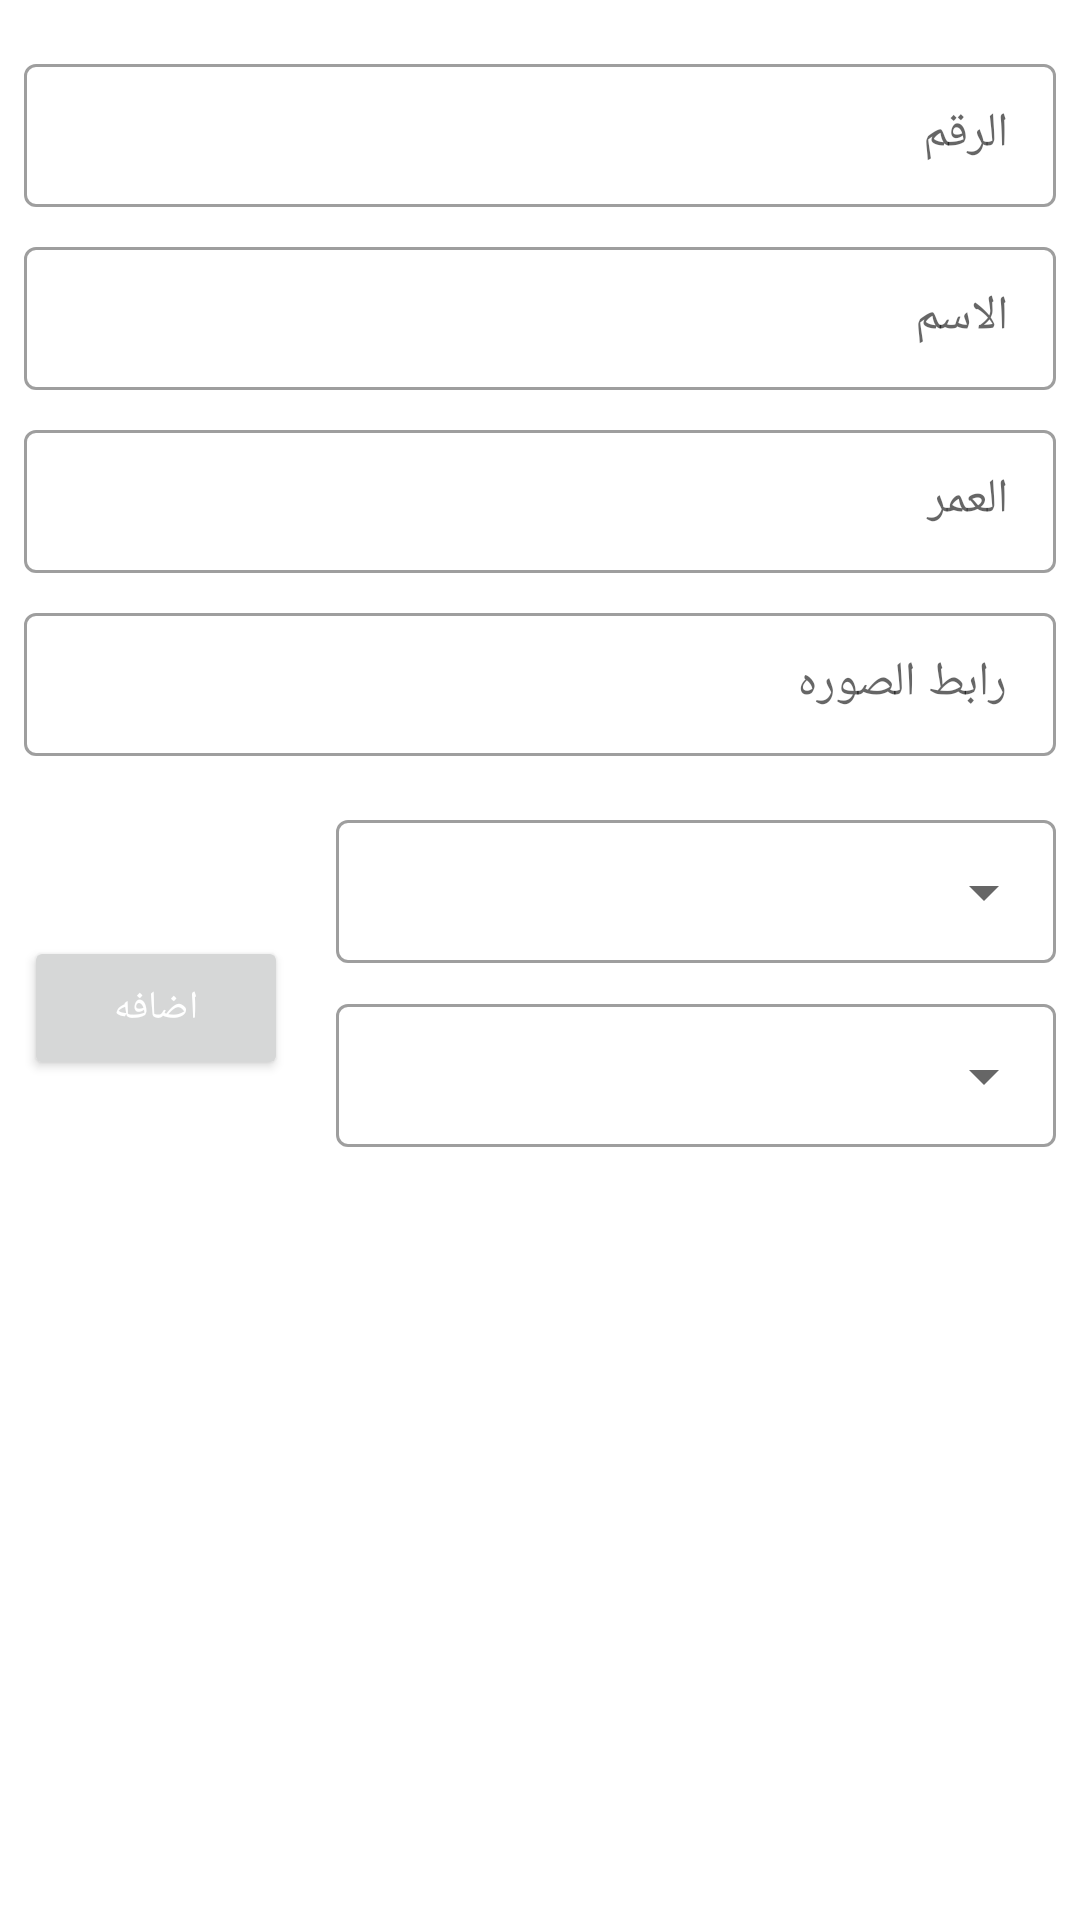

Android layout source for this screen:
<!-- AndroidManifest.xml: application theme Theme.Ta3leem -->
<!-- res/layout/addteacherdialog.xml -->
<?xml version="1.0" encoding="utf-8"?>
<ScrollView xmlns:android="http://schemas.android.com/apk/res/android"
    xmlns:app="http://schemas.android.com/apk/res-auto"
    xmlns:tools="http://schemas.android.com/tools"
    android:layout_width="match_parent"
    android:layout_height="match_parent">

    <androidx.constraintlayout.widget.ConstraintLayout
        android:layout_width="match_parent"
        android:layout_height="match_parent">
    <com.google.android.material.textfield.TextInputLayout
        android:id="@+id/addTeacherDialog_ID"
        style="@style/Widget.MaterialComponents.TextInputLayout.OutlinedBox.Dense"
        android:layout_width="0dp"
        android:layout_height="wrap_content"
        android:layout_marginLeft="8dp"
        android:layout_marginTop="16dp"
        android:layout_marginRight="8dp"
        android:elevation="8dp"
        android:layoutDirection="rtl"
        android:hint="الرقم"
        app:hintTextColor="@color/black"
        app:layout_constraintEnd_toEndOf="parent"
        app:layout_constraintStart_toStartOf="parent"
        app:layout_constraintTop_toTopOf="parent">

        <com.google.android.material.textfield.TextInputEditText
            android:layout_width="match_parent"
            android:layout_height="wrap_content"
            android:inputType="number" />
    </com.google.android.material.textfield.TextInputLayout>

    <com.google.android.material.textfield.TextInputLayout
        android:id="@+id/addTeacherDialog_Name"
        style="@style/Widget.MaterialComponents.TextInputLayout.OutlinedBox.Dense"
        android:layout_width="0dp"
        android:layout_height="wrap_content"
        android:layout_marginRight="8dp"
        android:layout_marginLeft="8dp"
        android:layout_marginTop="8dp"
        android:hint="الاسم"
        android:layoutDirection="rtl"
        app:layout_constraintEnd_toEndOf="parent"
        app:layout_constraintStart_toStartOf="parent"
        android:elevation="8dp"
        app:layout_constraintTop_toBottomOf="@+id/addTeacherDialog_ID">

        <com.google.android.material.textfield.TextInputEditText
            android:layout_width="match_parent"
            android:layout_height="wrap_content"
            android:inputType="textPersonName"
            />
    </com.google.android.material.textfield.TextInputLayout>

    <com.google.android.material.textfield.TextInputLayout
        android:id="@+id/addTeacherDialog_Age"
        style="@style/Widget.MaterialComponents.TextInputLayout.OutlinedBox.Dense"
        android:layout_width="0dp"
        android:layout_height="wrap_content"
        android:layout_marginLeft="8dp"
        android:layout_marginTop="8dp"
        android:layout_marginRight="8dp"
        android:elevation="8dp"
        android:layoutDirection="rtl"
        android:hint="العمر"
        app:layout_constraintEnd_toEndOf="parent"
        app:layout_constraintStart_toStartOf="parent"
        app:layout_constraintTop_toBottomOf="@+id/addTeacherDialog_Name">

        <com.google.android.material.textfield.TextInputEditText
            android:layout_width="match_parent"
            android:layout_height="wrap_content"
            android:inputType="date"
            />

    </com.google.android.material.textfield.TextInputLayout>

    <com.google.android.material.textfield.TextInputLayout
        android:id="@+id/addTeacherDialog_ImgUrl"
        style="@style/Widget.MaterialComponents.TextInputLayout.OutlinedBox.Dense"
        android:layout_width="0dp"
        android:layout_height="wrap_content"
        android:layout_marginStart="8dp"
        android:layout_marginTop="8dp"
        android:layout_marginEnd="8dp"
        android:elevation="8dp"
        android:hint="رابط الصوره"
        android:layoutDirection="rtl"
        app:hintTextColor="@color/black"
        app:layout_constraintEnd_toEndOf="parent"
        app:layout_constraintStart_toStartOf="parent"
        app:layout_constraintTop_toBottomOf="@+id/addTeacherDialog_Age">

        <com.google.android.material.textfield.TextInputEditText
            android:layout_width="match_parent"
            android:layout_height="wrap_content"
            android:inputType="text" />
    </com.google.android.material.textfield.TextInputLayout>
    <com.google.android.material.textfield.TextInputLayout
        android:id="@+id/teacherSubjectTextInput"
        android:layout_width="0dp"
        android:layout_height="wrap_content"
        android:layout_marginStart="16dp"
        android:layout_marginTop="8dp"
        android:layout_marginEnd="8dp"
        style="@style/Widget.MaterialComponents.TextInputLayout.OutlinedBox.Dense.ExposedDropdownMenu"
        app:layout_constraintEnd_toEndOf="parent"
        app:layout_constraintStart_toEndOf="@+id/addClassAndSubjects"
        app:layout_constraintTop_toBottomOf="@+id/teacherClassesTextInput">

        <AutoCompleteTextView
            android:id="@+id/subjectsAutoCompleteText"
            android:layout_width="match_parent"
            android:layout_height="wrap_content"
            android:inputType="none"
            android:layout_weight="1"
            android:text="المواد"
            />
    </com.google.android.material.textfield.TextInputLayout>

    <com.google.android.material.textfield.TextInputLayout
        android:id="@+id/teacherClassesTextInput"
        style="@style/Widget.MaterialComponents.TextInputLayout.OutlinedBox.Dense.ExposedDropdownMenu"
        android:layout_width="0dp"
        android:layout_height="wrap_content"
        android:layout_marginStart="16dp"
        android:layout_marginTop="16dp"
        android:layout_marginEnd="8dp"
        app:layout_constraintEnd_toEndOf="parent"
        app:layout_constraintStart_toEndOf="@+id/addClassAndSubjects"
        app:layout_constraintTop_toBottomOf="@+id/addTeacherDialog_ImgUrl">

        <AutoCompleteTextView
            android:id="@+id/classesAutoCompleteText"
            android:layout_width="match_parent"
            android:layout_height="wrap_content"
            android:layout_weight="1"
            android:inputType="none"
            android:text="الصف" />
    </com.google.android.material.textfield.TextInputLayout>

    <Button
        android:id="@+id/addClassAndSubjects"
        android:layout_width="wrap_content"
        android:layout_height="wrap_content"
        android:layout_marginStart="8dp"
        android:layout_marginTop="60dp"
        android:text="اضافه"
        android:textColor="@color/white"
        android:textSize="13sp"
        style="@style/semi_bold_text"
        app:layout_constraintStart_toStartOf="parent"
        app:layout_constraintTop_toBottomOf="@+id/addTeacherDialog_ImgUrl" />
    </androidx.constraintlayout.widget.ConstraintLayout>
</ScrollView>
<!-- resources referenced by this layout -->
<resources>
  <color name="black">#FF000000</color>
  <color name="white">#FFFFFFFF</color>
  <style name="semi_bold_text">
          <item name="fontFamily">@font/cairo_bold</item>
      </style>
  <style name="Theme.Ta3leem" parent="Theme.MaterialComponents.DayNight.NoActionBar">
          
          <item name="colorPrimary">@color/blue_primary</item>
          <item name="colorPrimaryVariant">@color/blue_light</item>
          <item name="colorOnPrimary">@color/white</item>
          
          <item name="colorSecondary">@color/teal_200</item>
          <item name="colorSecondaryVariant">@color/teal_700</item>
          <item name="colorOnSecondary">@color/black</item>
          
          <item name="android:statusBarColor" tools:targetApi="l">?attr/colorPrimaryVariant</item>
          
          <item name="fontFamily">@font/cairo_regular</item>
          <item name="android:windowLightStatusBar">true</item>
      </style>
  <color name="blue_primary">#80D3F9</color>
  <color name="blue_light">#BBEDFF</color>
  <color name="teal_200">#FF03DAC5</color>
  <color name="teal_700">#FF018786</color>
</resources>
